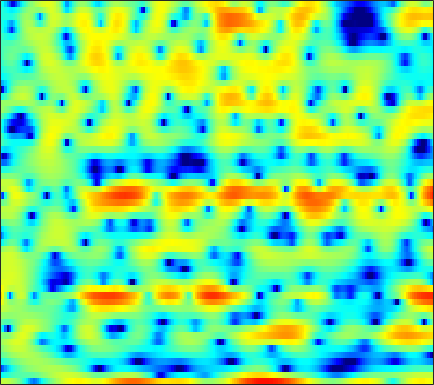

The table this chart was drawn from, first rows:
2.6306, 2.5804, 2.4543, 2.2456, 2.0238, 1.603, 1.0351, 0.5087, -0.35868, -1.4966, -2.9178, -4.1855, -6.0976, -8.2508, -9.7827, -10.895, -10.152, -8.8521, -6.9249, -5.1788, -3.6795, -2.716, -1.5911, -0.60318
-5.322, -4.838, -4.19, -3.575, -3.154, -2.675, -2.302, -2.094, -1.905, -1.798, -1.743, -1.724, -1.702, -1.646, -1.561, -1.373, -1.096, -0.831, -0.4227, 0.0275, 0.4974, 0.8488, 1.299, 1.716
-13.38, -11.45, -9.189, -7.308, -6.106, -4.743, -3.602, -2.875, -2.048, -1.357, -0.7773, -0.405, 0.02112, 0.3785, 0.6101, 0.8801, 1.11, 1.26, 1.431, 1.574, 1.685, 1.75, 1.808, 1.833
-4.589, -4.129, -3.466, -2.781, -2.271, -1.613, -1.002, -0.5833, -0.08389, 0.3479, 0.711, 0.9378, 1.181, 1.358, 1.449, 1.52, 1.536, 1.511, 1.433, 1.306, 1.133, 0.9743, 0.7302, 0.4492
-1.561, -1.097, -0.5165, 0.02013, 0.3898, 0.8312, 1.207, 1.443, 1.693, 1.868, 1.968, 1.995, 1.967, 1.869, 1.75, 1.539, 1.269, 1.029, 0.667, 0.2527, -0.2164, -0.6079, -1.19, -1.855
-0.08959, 0.479, 1.137, 1.688, 2.031, 2.395, 2.656, 2.783, 2.855, 2.813, 2.648, 2.443, 2.061, 1.56, 1.118, 0.4563, -0.2597, -0.8067, -1.507, -2.146, -2.708, -3.09, -3.59, -4.137
0.959, 1.458, 2.029, 2.516, 2.829, 3.179, 3.439, 3.564, 3.614, 3.503, 3.195, 2.812, 2.067, 1.014, -0.01332, -1.764, -4.038, -6.109, -9.106, -10.93, -10.09, -8.729, -7.157, -6.126
0.2826, 0.08393, -0.07903, 0.05213, 0.4084, 1.157, 2.035, 2.661, 3.336, 3.759, 3.9, 3.804, 3.395, 2.632, 1.819, 0.4004, -1.379, -2.862, -4.693, -5.646, -5.477, -4.991, -4.369, -4.066
-3.271, -5.607, -11.09, -25.07, -13.24, -6.086, -2.321, -0.4349, 1.343, 2.529, 3.276, 3.604, 3.78, 3.702, 3.506, 3.105, 2.589, 2.156, 1.576, 1.022, 0.4853, 0.08092, -0.5417, -1.317
-1.06, -1.528, -2.027, -2.186, -2.013, -1.457, -0.6857, -0.08795, 0.6517, 1.267, 1.735, 1.978, 2.167, 2.215, 2.174, 2.035, 1.813, 1.598, 1.264, 0.8835, 0.4519, 0.1047, -0.4225, -0.9985
1.069, 0.9339, 0.7681, 0.6426, 0.5995, 0.611, 0.6876, 0.765, 0.8745, 0.9724, 1.032, 1.045, 1.018, 0.9503, 0.8752, 0.7419, 0.5832, 0.4536, 0.2581, 0.02069, -0.2501, -0.4723, -0.8043, -1.181
2.878, 2.577, 2.171, 1.805, 1.577, 1.341, 1.185, 1.098, 0.9924, 0.848, 0.6377, 0.4423, 0.1404, -0.174, -0.3948, -0.6343, -0.7704, -0.805, -0.7913, -0.7441, -0.7229, -0.7485, -0.8506, -1.051
4.716, 3.741, 2.34, 1.057, 0.4155, 0.2074, 0.5492, 0.9265, 1.287, 1.32, 0.9534, 0.4094, -0.7093, -2.18, -3.328, -4.374, -4.321, -3.674, -2.558, -1.554, -0.8107, -0.4581, -0.1701, -0.1039
6.297, 4.549, 1.11, -4.741, -11.91, -6.307, -0.9269, 1.198, 2.719, 3.223, 2.902, 2.117, 0.292, -2.632, -5.733, -10.22, -8.68, -5.847, -3.321, -1.942, -1.341, -1.194, -1.263, -1.387
4.94, 4.437, 3.649, 2.935, 2.585, 2.433, 2.579, 2.755, 2.879, 2.77, 2.358, 1.849, 0.9549, -0.1183, -0.9487, -1.966, -2.833, -3.416, -4.205, -5.297, -6.934, -8.6, -11.68, -15.44
3.613, 3.732, 3.769, 3.719, 3.647, 3.534, 3.384, 3.236, 2.976, 2.613, 2.131, 1.691, 0.9933, 0.1641, -0.5248, -1.518, -2.637, -3.577, -5.019, -6.703, -8.729, -10.51, -13.15, -15.63
2.998, 3.249, 3.481, 3.593, 3.611, 3.565, 3.43, 3.269, 2.98, 2.602, 2.131, 1.714, 1.063, 0.3222, -0.3047, -1.24, -2.272, -3.124, -4.364, -5.673, -7.068, -8.13, -9.522, -10.81
2.755, 2.998, 3.245, 3.389, 3.43, 3.396, 3.274, 3.124, 2.847, 2.489, 2.051, 1.672, 1.099, 0.4507, -0.09395, -0.9047, -1.805, -2.543, -3.618, -4.783, -6.019, -6.941, -8.161, -9.25
2.666, 2.928, 3.173, 3.32, 3.358, 3.303, 3.147, 2.968, 2.657, 2.278, 1.853, 1.515, 1.047, 0.5386, 0.134, -0.4629, -1.173, -1.789, -2.751, -3.944, -5.349, -6.602, -8.478, -10.54
2.468, 2.803, 3.132, 3.308, 3.339, 3.235, 2.948, 2.623, 2.075, 1.452, 0.8459, 0.4702, 0.1222, -0.04157, -0.07093, -0.09673, -0.2252, -0.4407, -0.9389, -1.751, -2.982, -4.255, -6.562, -9.918
0.421, 1.004, 1.668, 2.097, 2.228, 2.13, 1.656, 1.022, -0.2375, -2.027, -4.256, -5.819, -6.324, -4.705, -3.149, -1.393, -0.129, 0.498, 0.9584, 1.072, 0.8587, 0.5434, -0.03787, -0.6681
-5.888, -4.417, -2.812, -1.656, -1.117, -0.8518, -1.077, -1.599, -2.842, -4.816, -7.666, -10.04, -10.76, -7.752, -5.358, -2.908, -1.113, -0.1024, 0.8773, 1.541, 1.986, 2.2, 2.369, 2.456
-11.11, -8.478, -5.94, -4.241, -3.357, -2.646, -2.37, -2.401, -2.7, -3.162, -3.618, -3.853, -3.846, -3.431, -2.941, -2.097, -1.197, -0.5502, 0.2707, 0.9803, 1.581, 1.95, 2.351, 2.661
-6.917, -5.675, -4.232, -3.124, -2.526, -1.976, -1.727, -1.711, -1.854, -2.156, -2.527, -2.798, -3.058, -3.119, -3.003, -2.609, -1.992, -1.424, -0.6114, 0.218, 0.9617, 1.457, 2.018, 2.454
-1.642, -1.155, -0.6138, -0.1791, 0.01336, 0.1168, 0.0003383, -0.2416, -0.7755, -1.581, -2.668, -3.63, -5.08, -6.444, -6.953, -6.562, -5.177, -3.873, -2.268, -0.8753, 0.2558, 0.9584, 1.705, 2.245
1.824, 1.935, 2.046, 2.111, 2.125, 1.98, 1.653, 1.257, 0.4492, -0.7162, -2.349, -4.043, -7.266, -12.6, -19.6, -15.25, -8.885, -6.088, -3.479, -1.716, -0.4366, 0.3029, 1.007, 1.49
2.378, 2.293, 2.35, 2.461, 2.55, 2.596, 2.483, 2.255, 1.748, 0.9803, -0.03461, -0.9441, -2.184, -3.392, -3.943, -4.149, -3.735, -3.234, -2.574, -1.951, -1.393, -1.059, -0.6774, -0.3898
-0.6906, -0.828, -0.08211, 1.115, 1.91, 2.756, 3.235, 3.36, 3.272, 2.914, 2.343, 1.853, 1.141, 0.47, -0.02371, -0.6162, -1.198, -1.649, -2.388, -3.155, -3.831, -4.075, -3.781, -3.141
-11.22, -13.24, -3.946, 0.2839, 2.166, 3.688, 4.444, 4.644, 4.495, 3.991, 3.258, 2.639, 1.789, 1.169, 0.7485, 0.251, -0.5033, -1.317, -3.026, -6.069, -12.14, -21.41, -12.29, -6.473
2.196, 2.138, 2.535, 3.229, 3.716, 4.119, 4.127, 3.841, 2.997, 1.579, -0.501, -2.511, -5.217, -6.092, -5.003, -3.227, -2.07, -1.753, -1.852, -2.514, -3.333, -3.721, -3.272, -2.348
2.645, 2.656, 2.655, 2.681, 2.648, 2.489, 2.112, 1.613, 0.6008, -0.9554, -3.204, -5.426, -8.806, -9.43, -7.484, -4.684, -2.708, -1.694, -0.8546, -0.3393, -0.04387, 0.136, 0.2919, 0.3966
-0.01099, -0.02964, -0.001662, 0.01991, 0.03359, 0.006952, -0.1094, -0.2752, -0.6225, -1.097, -1.643, -2.032, -2.342, -2.347, -2.082, -1.526, -0.8473, -0.3534, 0.2184, 0.6644, 0.9963, 1.187, 1.326, 1.377
-3.969, -4.107, -4.016, -3.719, -3.373, -2.868, -2.386, -2.061, -1.704, -1.412, -1.181, -1.026, -0.7778, -0.4983, -0.2367, 0.1342, 0.5375, 0.8197, 1.193, 1.502, 1.734, 1.852, 1.946, 1.96
-10.51, -11.47, -11.14, -9.375, -7.891, -6.107, -4.677, -3.797, -2.835, -2.053, -1.397, -0.9663, -0.4479, 0.04369, 0.3902, 0.8383, 1.253, 1.54, 1.874, 2.15, 2.349, 2.43, 2.469, 2.402
-14.81, -18.96, -17.21, -12.38, -9.777, -7.343, -5.576, -4.557, -3.451, -2.567, -1.818, -1.3, -0.6799, -0.08121, 0.3432, 0.9067, 1.435, 1.817, 2.251, 2.6, 2.844, 2.95, 2.951, 2.8
-5.915, -6.511, -6.817, -6.545, -6.115, -5.432, -4.723, -4.236, -3.64, -3.103, -2.599, -2.229, -1.687, -1.091, -0.5709, 0.1814, 0.9919, 1.58, 2.325, 2.938, 3.377, 3.583, 3.646, 3.463
-1.913, -2.621, -3.468, -4.104, -4.491, -4.778, -4.918, -4.916, -4.898, -4.884, -4.925, -5, -4.961, -4.576, -3.898, -2.562, -0.9358, 0.2677, 1.74, 2.957, 3.857, 4.303, 4.616, 4.559
-1.849, -3.128, -4.941, -6.8, -7.996, -9.062, -9.396, -9.321, -9.146, -9.25, -9.91, -10.92, -13.62, -17.92, -16.94, -10.26, -5.459, -2.772, -0.08533, 1.902, 3.354, 4.12, 4.774, 5.025
-3.776, -5.643, -8.95, -13.74, -19.26, -28.99, -19.99, -16.92, -14.75, -13.72, -13.29, -13.22, -13.41, -13.23, -11.99, -9.041, -5.767, -3.578, -1.1, 0.8413, 2.321, 3.181, 3.985, 4.47
-3.536, -5.061, -7.533, -10.44, -12.61, -14.81, -15.96, -16.6, -17.32, -17.32, -15.74, -14.04, -11.56, -9.278, -7.624, -5.484, -3.48, -2.064, -0.4126, 0.9984, 2.112, 2.792, 3.45, 3.906
-1.132, -2.023, -3.358, -4.963, -6.241, -8.194, -10.54, -12.76, -17.28, -22.72, -17.16, -12.86, -8.912, -6.13, -4.463, -2.639, -1.161, -0.1719, 0.9214, 1.813, 2.52, 2.903, 3.252, 3.407
1.178, 0.789, 0.1322, -0.5932, -1.218, -2.126, -3.072, -3.739, -4.447, -4.671, -4.195, -3.534, -2.437, -1.319, -0.6252, 0.1646, 0.7957, 1.131, 1.561, 1.925, 2.247, 2.411, 2.488, 2.25
0.867, 0.8247, 0.8306, 0.9151, 0.9804, 1.071, 1.12, 1.126, 1.173, 1.25, 1.359, 1.439, 1.516, 1.454, 1.268, 0.8153, 0.1332, -0.4894, -1.203, -1.393, -0.9589, -0.3971, 0.1959, 0.3319
-4.323, -3.911, -2.627, -1.21, -0.2221, 0.8603, 1.681, 2.146, 2.589, 2.857, 2.935, 2.882, 2.592, 1.984, 1.29, -0.1375, -2.432, -5.031, -11.37, -19.73, -8.644, -4.853, -2, -0.4555
-35.15, -16.07, -8.884, -5.116, -3.194, -1.355, -0.05367, 0.6713, 1.341, 1.747, 1.927, 1.915, 1.696, 1.248, 0.7289, -0.2271, -1.489, -2.558, -3.835, -4.194, -3.336, -2.232, -0.8005, 0.3444
-8.551, -7.993, -6.598, -5.001, -3.912, -2.67, -1.7, -1.145, -0.5987, -0.2517, -0.05477, 0.001069, -0.0003792, -0.07412, -0.1784, -0.3487, -0.516, -0.6107, -0.6236, -0.4605, -0.09727, 0.2658, 0.8182, 1.348
-5.507, -5.104, -4.479, -3.814, -3.342, -2.8, -2.406, -2.223, -2.099, -2.082, -2.118, -2.121, -2.041, -1.839, -1.592, -1.174, -0.6982, -0.3292, 0.1661, 0.6475, 1.113, 1.431, 1.82, 2.146
-4.284, -3.759, -3.174, -2.725, -2.491, -2.359, -2.461, -2.699, -3.259, -4.058, -4.981, -5.563, -5.832, -5.227, -4.309, -2.87, -1.486, -0.5563, 0.4896, 1.335, 1.986, 2.367, 2.727, 2.944
-3.526, -2.765, -2.023, -1.564, -1.396, -1.443, -1.824, -2.359, -3.54, -5.447, -8.594, -12.65, -24.9, -13.56, -8.458, -4.408, -1.765, -0.3065, 1.155, 2.203, 2.921, 3.282, 3.538, 3.576
-2.994, -2.217, -1.449, -0.974, -0.7951, -0.7745, -1.011, -1.37, -2.107, -3.146, -4.404, -5.273, -5.75, -4.901, -3.641, -1.787, -0.1221, 0.9021, 2, 2.778, 3.266, 3.451, 3.467, 3.223
-2.634, -2.177, -1.692, -1.342, -1.161, -1.005, -0.9454, -0.9665, -1.03, -1.122, -1.173, -1.142, -0.9251, -0.4791, -0.03204, 0.6554, 1.351, 1.83, 2.343, 2.683, 2.819, 2.772, 2.507, 1.987
-2.502, -2.418, -2.35, -2.264, -2.164, -1.972, -1.694, -1.425, -1.024, -0.5901, -0.1412, 0.1941, 0.646, 1.087, 1.405, 1.808, 2.158, 2.38, 2.568, 2.632, 2.535, 2.34, 1.883, 1.182
-2.812, -3.174, -3.737, -4.291, -4.555, -4.506, -3.886, -3.121, -1.98, -0.8617, 0.1165, 0.7433, 1.414, 1.916, 2.211, 2.498, 2.69, 2.771, 2.84, 2.83, 2.719, 2.546, 2.128, 1.449
-3.544, -4.41, -6.147, -8.932, -11.98, -14.54, -10.24, -6.921, -3.66, -1.385, 0.2092, 1.069, 1.844, 2.274, 2.402, 2.362, 2.197, 2.062, 2.015, 2.139, 2.374, 2.532, 2.616, 2.427
-4.007, -4.384, -5.471, -7.146, -8.527, -9.178, -7.328, -5.273, -2.802, -0.8679, 0.5309, 1.245, 1.763, 1.77, 1.394, 0.3869, -1.203, -2.526, -3.584, -2.554, -0.5201, 0.847, 2.183, 2.942
-3.982, -3.728, -3.77, -4.004, -4.101, -3.936, -3.33, -2.682, -1.593, -0.5085, 0.4203, 0.9222, 1.262, 1.099, 0.5902, -0.7854, -3.355, -6.424, -10.82, -6.767, -2.146, 0.08582, 2.015, 3.101
-3.607, -3.887, -4.496, -5.218, -5.676, -5.938, -5.605, -4.973, -3.782, -2.48, -1.278, -0.5196, 0.2642, 0.7427, 0.9042, 0.8507, 0.6211, 0.4748, 0.5339, 1.078, 1.936, 2.596, 3.271, 3.581
-3.779, -4.923, -6.921, -9.669, -12.46, -16.87, -16.28, -12.86, -9.251, -6.567, -4.488, -3.165, -1.696, -0.4675, 0.2889, 1.127, 1.833, 2.284, 2.834, 3.317, 3.708, 3.928, 4.032, 3.866
